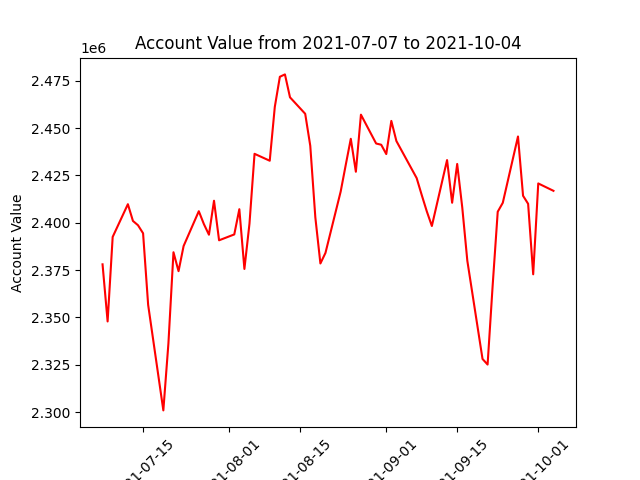

The data file committed next to this chart (first rows):
datadate, account_value
20210707, 2378015
20210708, 2347839
20210709, 2392492
20210712, 2409770
20210713, 2400926
20210714, 2398648
20210715, 2394407
20210716, 2356626
20210719, 2300871
20210720, 2336183
20210721, 2384386
20210722, 2374397
20210723, 2387677
20210726, 2406059
20210727, 2399280
20210728, 2393650
20210729, 2411594
20210730, 2390699
20210802, 2393803
20210803, 2407125
20210804, 2375570
20210805, 2399459
20210806, 2436372
20210809, 2432722
20210810, 2461159
20210811, 2477064
20210812, 2478314
20210813, 2466206
20210816, 2457512
20210817, 2440615
20210818, 2402810
20210819, 2378461
20210820, 2384046
20210823, 2416422
20210824, 2430482
20210825, 2444320
20210826, 2426904
20210827, 2457048
20210830, 2441815
20210831, 2441176
20210901, 2436243
20210902, 2453762
20210903, 2443126
20210907, 2423559
20210908, 2414620
20210909, 2405983
20210910, 2398256
20210913, 2433080
20210914, 2410535
20210915, 2431022
20210916, 2408036
20210917, 2379898
20210920, 2328042
20210921, 2325081
20210922, 2366825
20210923, 2405785
20210924, 2410504
20210927, 2445516
20210928, 2414218
20210929, 2409967
... 3 more rows
